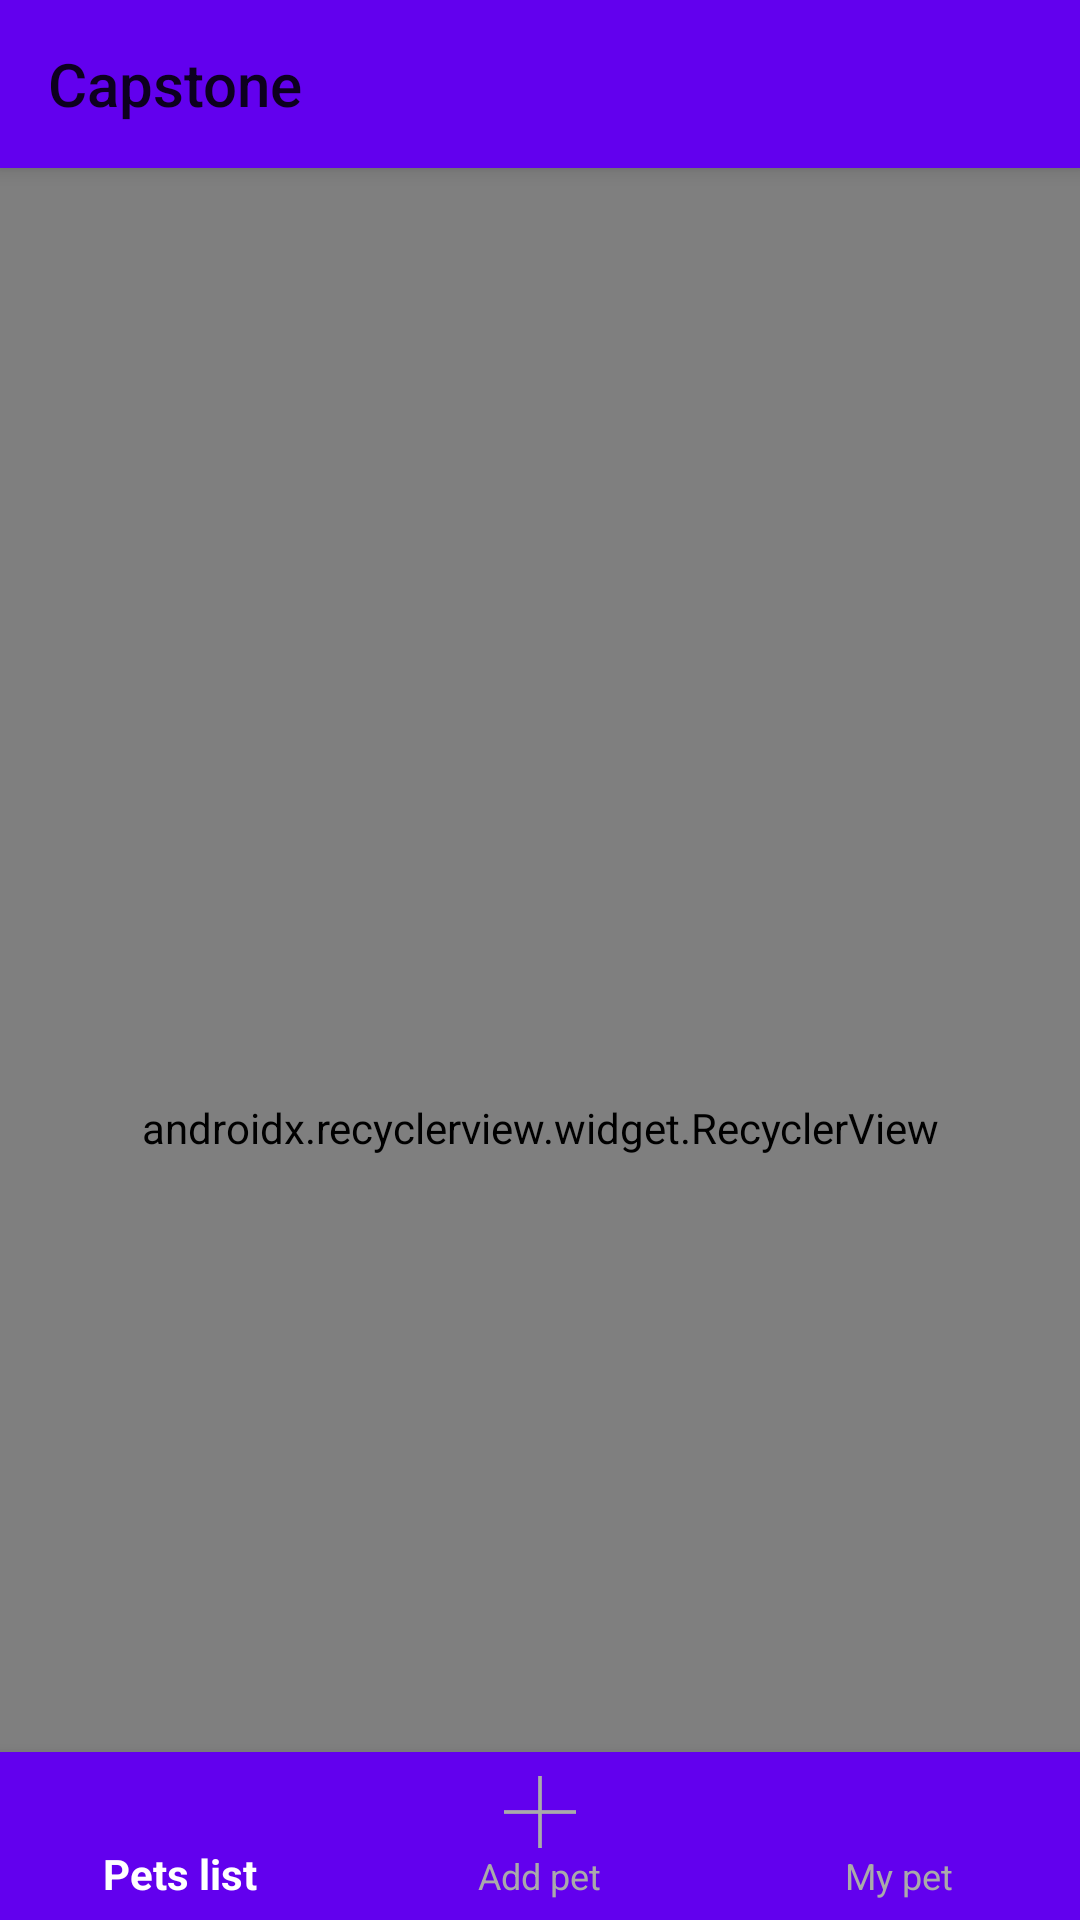

Write the Android layout XML for this screen, with the resource values it uses.
<!-- AndroidManifest.xml: application theme AppTheme -->
<!-- res/layout/activity_main.xml -->
<?xml version="1.0" encoding="utf-8"?>
<android.support.design.widget.CoordinatorLayout xmlns:android="http://schemas.android.com/apk/res/android"
    xmlns:app="http://schemas.android.com/apk/res-auto"
    xmlns:tools="http://schemas.android.com/tools"
    android:layout_width="match_parent"
    android:layout_height="match_parent"
    tools:context=".activities.MainActivity">

    <android.support.design.widget.AppBarLayout
        android:layout_width="match_parent"
        android:layout_height="wrap_content">

        <android.support.v7.widget.Toolbar
            android:id="@+id/toolbar"
            android:layout_width="match_parent"
            android:layout_height="wrap_content"
            android:theme="@style/ToolbarOverlayStyle"
            app:layout_scrollFlags="scroll|enterAlways"
            app:title="Capstone">

        </android.support.v7.widget.Toolbar>
    </android.support.design.widget.AppBarLayout>

    <include
        android:id="@+id/content_main_frame"
        layout="@layout/fragment_home"
        android:layout_width="match_parent"
        android:layout_height="match_parent"
        app:layout_behavior="@string/appbar_scrolling_view_behavior" />

    <android.support.design.widget.BottomNavigationView
        android:id="@+id/bottom_nav_view"
        android:layout_width="match_parent"
        android:layout_height="wrap_content"
        android:layout_gravity="bottom"
        android:background="@color/colorPrimary"
        app:itemIconTint="@color/bnv_tab_item_foreground"
        app:itemTextColor="@color/bnv_tab_item_foreground"
        app:menu="@menu/bottom_nav_menu">
        

    </android.support.design.widget.BottomNavigationView>
</android.support.design.widget.CoordinatorLayout>
<!-- res/layout/fragment_home.xml (included above) -->
<?xml version="1.0" encoding="utf-8"?>
<android.support.constraint.ConstraintLayout xmlns:android="http://schemas.android.com/apk/res/android"
    android:layout_width="match_parent"
    android:layout_height="match_parent"
    android:layout_marginBottom="50dp"
    xmlns:app="http://schemas.android.com/apk/res-auto"
    xmlns:tools="http://schemas.android.com/tools">

    <android.support.v7.widget.RecyclerView
        android:id="@+id/list_rv"
        android:layout_width="match_parent"
        android:layout_height="match_parent"
        app:layout_constraintBottom_toBottomOf="parent"
        app:layout_constraintEnd_toEndOf="parent"
        app:layout_constraintHorizontal_bias="1.0"
        app:layout_constraintStart_toStartOf="parent"
        app:layout_constraintTop_toTopOf="parent"
        app:layout_constraintVertical_bias="1.0"
        tools:itemCount="5"
        tools:layoutManager="android.support.v7.widget.GridLayoutManager"
        tools:listitem="@layout/pet_list_item"
        tools:orientation="horizontal"
        tools:scrollbars="horizontal"
        tools:spanCount="2" />

    <ProgressBar
        android:id="@+id/progress_bar"
        android:layout_width="wrap_content"
        android:layout_height="wrap_content"
        android:layout_marginStart="8dp"
        android:layout_marginTop="8dp"
        android:layout_marginEnd="8dp"
        android:layout_marginBottom="8dp"
        android:visibility="invisible"
        app:layout_constraintBottom_toBottomOf="parent"
        app:layout_constraintEnd_toEndOf="parent"
        app:layout_constraintStart_toStartOf="parent"
        app:layout_constraintTop_toTopOf="parent" />

    <ImageView
        android:id="@+id/empty_view"
        android:layout_width="wrap_content"
        android:layout_height="wrap_content"
        android:layout_marginStart="8dp"
        android:layout_marginTop="8dp"
        android:layout_marginEnd="8dp"
        android:layout_marginBottom="8dp"
        android:src="@drawable/empty"
        android:visibility="invisible"
        android:contentDescription="@string/empty_view"
        app:layout_constraintBottom_toBottomOf="parent"
        app:layout_constraintEnd_toEndOf="parent"
        app:layout_constraintStart_toStartOf="parent"
        app:layout_constraintTop_toTopOf="parent" />

</android.support.constraint.ConstraintLayout>
<!-- res/layout/pet_list_item.xml (included above) -->
<?xml version="1.0" encoding="utf-8"?>
<android.support.v7.widget.CardView xmlns:android="http://schemas.android.com/apk/res/android"
    xmlns:app="http://schemas.android.com/apk/res-auto"
    xmlns:tools="http://schemas.android.com/tools"
    android:layout_width="200dp"
    android:layout_height="wrap_content"
    android:layout_margin="4dp"
    android:elevation="4dp"
    android:maxHeight="150dp"
    app:cardCornerRadius="4dp">

    <LinearLayout
        android:layout_width="match_parent"
        android:layout_height="match_parent"
        android:orientation="vertical">

        <android.support.constraint.ConstraintLayout
            android:layout_width="match_parent"
            android:layout_height="wrap_content"
            android:layout_marginBottom="4dp"
            app:layout_constraintHeight_max="200dp">

            <ImageView
                android:id="@+id/pet_item_image"
                android:layout_width="match_parent"
                android:layout_height="wrap_content"
                android:contentDescription="@string/content_description_pet_image"
                android:maxHeight="100dp"
                android:scaleType="fitCenter"
                android:transitionName="@string/transition_name"
                app:layout_constraintTop_toTopOf="parent"
                tools:src="@drawable/hosico" />

            <TextView
                android:id="@+id/pet_item_name"
                android:layout_width="match_parent"
                android:layout_height="wrap_content"
                android:layout_alignParentBottom="true"
                android:textColor="@android:color/white"
                android:background="#999E9E9E"
                android:textSize="24sp"
                android:padding="4dp"
                app:layout_constraintBottom_toBottomOf="@+id/pet_item_image"
                tools:text="Hosico" />

        </android.support.constraint.ConstraintLayout>

        <TextView
            android:id="@+id/pet_item_location"
            android:layout_width="match_parent"
            android:layout_height="wrap_content"
            android:gravity="center_vertical"
            android:drawableStart="@drawable/location_icon"
            android:textSize="18sp"
            tools:text="Bucuresti" />


        <TextView
            android:id="@+id/pet_item_date"
            android:layout_width="match_parent"
            android:layout_height="wrap_content"
            android:drawableStart="@drawable/date_icon"
            android:gravity="center_vertical"
            android:textSize="18sp"
            tools:text="12.12.2012" />

    </LinearLayout>

</android.support.v7.widget.CardView>
<!-- resources referenced by this layout -->
<resources>
  <!-- drawable empty: jpeg bitmap (drawable, 6472 bytes) -->
  <string name="content_description_pet_image">pet image</string>
  <string name="empty_view">Empty view</string>
  <string name="transition_name">shared_element_transition</string>
  <style name="ToolbarOverlayStyle" parent="@style/Widget.AppCompat.ActionBar">
          <item name="android:background">@color/colorPrimary</item>
          <item name="android:windowActionBarOverlay">true</item>
          <item name="background">@color/colorPrimary</item>
          <item name="windowActionBarOverlay">true</item>
      </style>
  <style name="AppTheme" parent="Theme.AppCompat.Light.NoActionBar">
          
          <item name="colorPrimary">@color/colorPrimary</item>
          <item name="colorPrimaryDark">@color/colorPrimaryDark</item>
          <item name="colorAccent">@color/colorAccent</item>
  
          <item name="android:windowContentTransitions">true</item>
      </style>
  <!-- not gathered from this repository: default colours our renderer supplied (Android Studio template values) -->
  <color name="colorPrimary">#FF6200EE</color>
  <color name="colorPrimaryDark">#FF3700B3</color>
  <color name="colorAccent">#FF03DAC5</color>
</resources>
